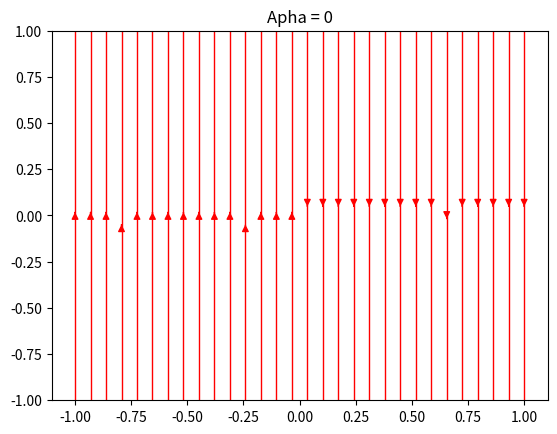

Source code (Python):
import numpy as np
import matplotlib.pyplot as plt
from numpy import linalg as LA

def phasePortrait(alpha):
	x = np.arange(-1, 1.1, 0.1)
	x1, x2 = np.meshgrid(x, x)
	print(x1)
	Ax_1 = alpha * x1 + alpha * x2
	Ax_2 = (-1/4) * x1

	fig = plt.figure()
	ax0 = fig.add_subplot()
	ax0.streamplot(x1, x2, Ax_1, Ax_2, color='r', linewidth=1, )
	ax0.set_title("Apha = {}".format(alpha))
	plt.show()

def findEigenvalues(alpha):
	A = np.array([[alpha,alpha], [-1/4, 0]])
	values, vectors = LA.eig(A)
	return values

def main():
	# Just to see if we have any eigenvalues which are both negative (We don't)
	'''
	alphas = np.arange(-10,10,0.00001)
	for alp in alphas:
		eigvalues = findEigenvalues(alp)
		if eigvalues[0] and eigvalues[1] < 0:
			print(eigvalues)
	'''

	alpha = 0
	phasePortrait(alpha)
	eigvalues = findEigenvalues(alpha)
	print(eigvalues)
	


if __name__ == '__main__':
  main()


'''
	n+ = number of eigenvalues with positive real part
	n- = number of eigenvalues with negative real part
	n0 = number of eigenvalues with zero real part

	node = real simple eigenvalues 
	focus: complex eigenvalues

	1- alpha = 1.5 ==> [1.1830127 0.3169873] ==> two positive real eigenvalues = node, unstable. n+ = 2, n- = 0, n0 = 0
	2- alpha = 0.5 ==> [0.25+0.25j 0.25-0.25j] ==> two COMPLEX eigenvalues (with positive real part) = focus, unstable, n+ = 2, n- = 0, n0 = 0
	3- alpha = -0.3 ==> [-0.4622499  0.1622499] ==> one positive one negative real eigenvalue = saddle point, unstable n+ = 1, n- = 1, n0 = 0
	
	- Theorem 2.2, Page 48:
		The phase portraits of system (2.11) near two hyperbolic equilibria, x0 and y0, are locally topologically equivalent 
		if and only if these equilibria have the same number n− and n+ of eigenvalues with Re λ < 0 and with Re λ > 0, respectively. 

	- Nodes and foci(of corresponding stability) are topologically equivalent but can be identified looking at the eigenvalues.

	Therefore; 1 and 2 are topologically equivalent since they have the same stability and hence same number n− and n+ of eigenvalues which is n+ in this case.

	stable = attracting point, convergence
	unstable = repelling point, divergence
'''